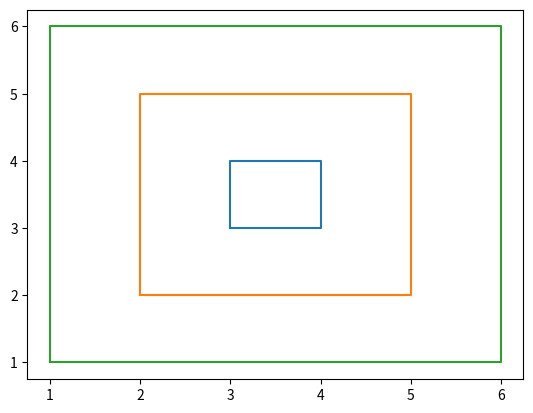

Reproduce this figure in Python.
import matplotlib.pyplot as plt

def small():
    x = [3,3,3,4,4,4,4,3]
    y = [3,4,4,4,4,3,3,3]
    plt.plot(x, y)

def medium():
    x = [2,2,2,5,5,5,5,2]
    y = [2,5,5,5,5,2,2,2]
    plt.plot(x, y)

def large():
    x = [1,1,1,6,6,6,6,1]
    y = [1,6,6,6,6,1,1,1]
    plt.plot(x, y)

def run():
    small()
    medium()
    large()
    plt.show()

run()
